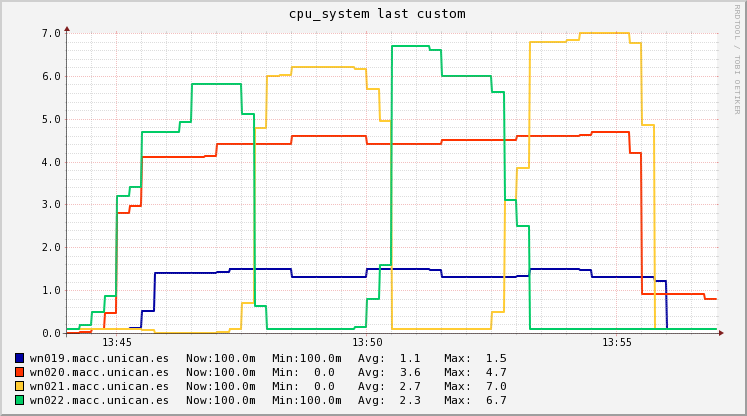

The table this chart was drawn from, first rows:
Timestamp, wn019.macc.unican.es, wn020.macc.unican.es, wn021.macc.unican.es, wn022.macc.unican.es
2018-11-14T13:44:15+01:00, 0.1, 0, 0.1, 0.1
2018-11-14T13:44:30+01:00, 0.1, 0.02, 0.1, 0.18
2018-11-14T13:44:45+01:00, 0.1, 0.1, 0.1, 0.5
2018-11-14T13:45:00+01:00, 0.1, 0.46, 0.1, 0.86
2018-11-14T13:45:15+01:00, 0.1, 2.8, 0.1, 3.2
2018-11-14T13:45:30+01:00, 0.1267, 2.973, 0.1, 3.4
2018-11-14T13:45:45+01:00, 0.52, 4.1, 0.08, 4.7
2018-11-14T13:46:00+01:00, 1.4, 4.1, 0, 4.7
2018-11-14T13:46:15+01:00, 1.4, 4.1, 0, 4.7
2018-11-14T13:46:30+01:00, 1.4, 4.1, 0, 4.92
2018-11-14T13:46:45+01:00, 1.4, 4.1, 0, 5.8
2018-11-14T13:47:00+01:00, 1.4, 4.14, 0, 5.8
2018-11-14T13:47:15+01:00, 1.42, 4.4, 0.02, 5.8
2018-11-14T13:47:30+01:00, 1.5, 4.4, 0.1, 5.8
2018-11-14T13:47:45+01:00, 1.5, 4.4, 0.7, 5.12
2018-11-14T13:48:00+01:00, 1.5, 4.4, 4.787, 0.62
2018-11-14T13:48:15+01:00, 1.5, 4.4, 6, 0.1
2018-11-14T13:48:30+01:00, 1.487, 4.413, 6.013, 0.1
2018-11-14T13:48:45+01:00, 1.3, 4.6, 6.2, 0.1
2018-11-14T13:49:00+01:00, 1.3, 4.6, 6.2, 0.1
2018-11-14T13:49:15+01:00, 1.3, 4.6, 6.2, 0.1
2018-11-14T13:49:30+01:00, 1.3, 4.6, 6.2, 0.1
2018-11-14T13:49:45+01:00, 1.3, 4.6, 6.2, 0.1
2018-11-14T13:50:00+01:00, 1.313, 4.587, 6.167, 0.1467
2018-11-14T13:50:15+01:00, 1.5, 4.4, 5.7, 0.8
2018-11-14T13:50:30+01:00, 1.5, 4.4, 4.953, 1.587
2018-11-14T13:50:45+01:00, 1.5, 4.4, 0.1, 6.7
2018-11-14T13:51:00+01:00, 1.5, 4.4, 0.1, 6.7
2018-11-14T13:51:15+01:00, 1.5, 4.4, 0.1, 6.7
2018-11-14T13:51:30+01:00, 1.473, 4.413, 0.1, 6.607
2018-11-14T13:51:45+01:00, 1.3, 4.5, 0.1, 6
2018-11-14T13:52:00+01:00, 1.3, 4.5, 0.1, 6
2018-11-14T13:52:15+01:00, 1.3, 4.5, 0.1, 6
2018-11-14T13:52:30+01:00, 1.3, 4.5, 0.1, 6
2018-11-14T13:52:45+01:00, 1.3, 4.5, 0.5, 5.613
2018-11-14T13:53:00+01:00, 1.3, 4.513, 3.1, 3.1
2018-11-14T13:53:15+01:00, 1.34, 4.6, 3.84, 2.5
2018-11-14T13:53:30+01:00, 1.5, 4.6, 6.8, 0.1
2018-11-14T13:53:45+01:00, 1.5, 4.6, 6.8, 0.1
2018-11-14T13:54:00+01:00, 1.5, 4.6, 6.8, 0.1
2018-11-14T13:54:15+01:00, 1.5, 4.6, 6.84, 0.1
2018-11-14T13:54:30+01:00, 1.46, 4.62, 7, 0.1
2018-11-14T13:54:45+01:00, 1.3, 4.7, 7, 0.1
2018-11-14T13:55:00+01:00, 1.3, 4.7, 7, 0.1
2018-11-14T13:55:15+01:00, 1.3, 4.7, 7, 0.1
2018-11-14T13:55:30+01:00, 1.3, 4.193, 6.76, 0.1
2018-11-14T13:55:45+01:00, 1.3, 0.9, 4.86, 0.1
2018-11-14T13:56:00+01:00, 1.22, 0.9, 0.1, 0.1
2018-11-14T13:56:15+01:00, 0.1, 0.9, 0.1, 0.1
2018-11-14T13:56:30+01:00, 0.1, 0.9, 0.1, 0.1
2018-11-14T13:56:45+01:00, 0.1, 0.9, 0.1, 0.1
2018-11-14T13:57:00+01:00, 0.1, 0.7933, 0.1, 0.1
